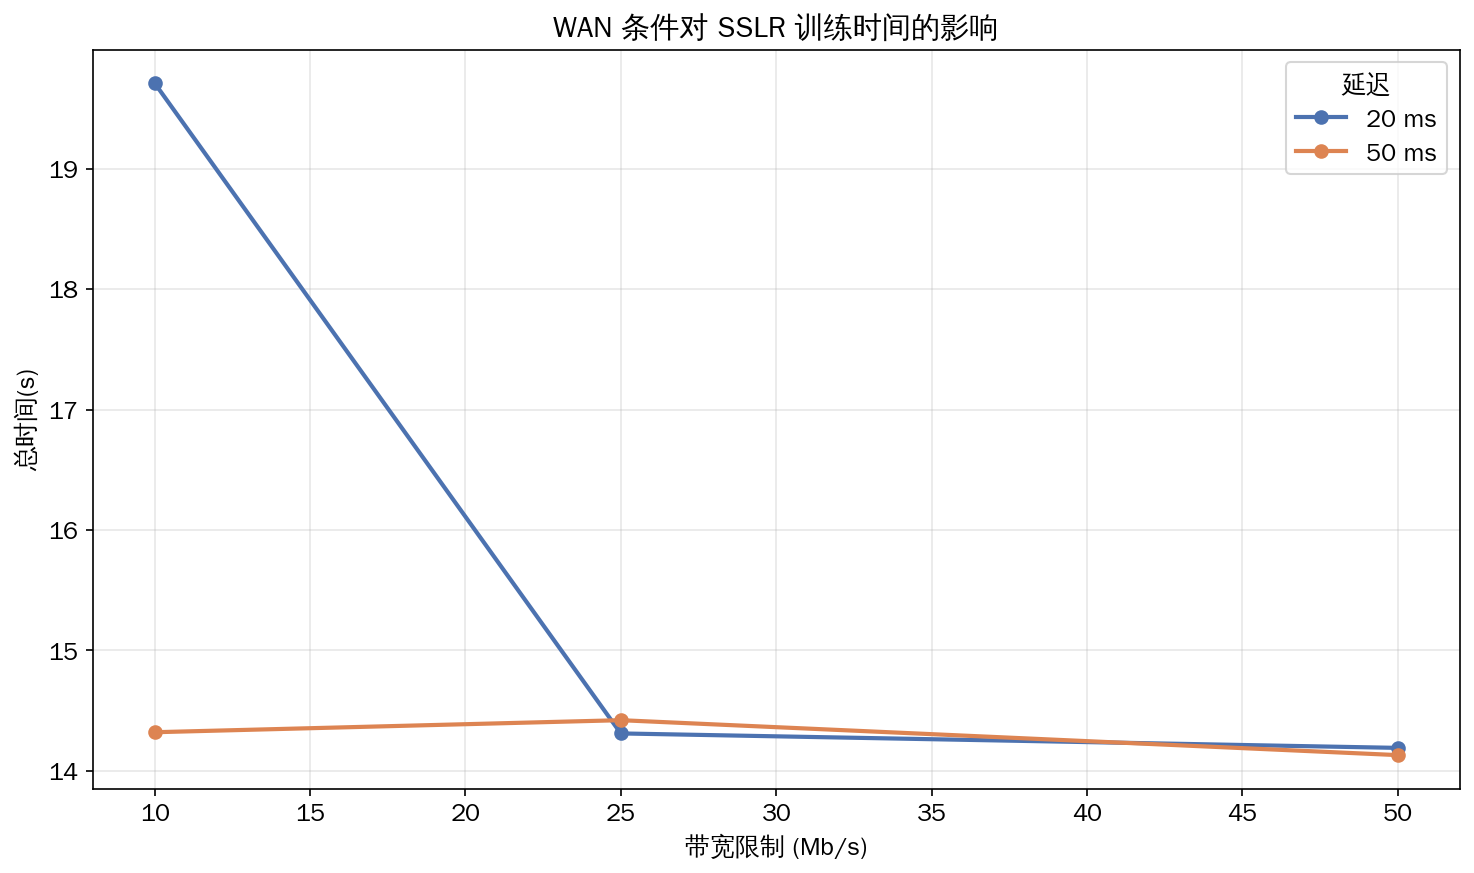

The file beside this chart, header and first rows:
网络环境, 带宽限制(Mb/s), 延迟(ms), 测试, 模型, 样本数量, 特征数量, batch_size, n_epochs, 总时间(s), 发送通信量(MB), 接收通信量(MB), 总通信量(MB)
WAN, 10.0, 20, SSLR-WAN-NetworkImpact, SSLR, 10000, 18, 128, 3, 19.71, 0.5907, 22.03, 22.62
WAN, 10.0, 50, SSLR-WAN-NetworkImpact, SSLR, 10000, 18, 128, 3, 14.32, 0.4347, 0.4347, 0.8694
WAN, 25.0, 20, SSLR-WAN-NetworkImpact, SSLR, 10000, 18, 128, 3, 14.31, 0.4282, 0.4282, 0.8564
WAN, 25.0, 50, SSLR-WAN-NetworkImpact, SSLR, 10000, 18, 128, 3, 14.42, 0.1174, 0.1174, 0.2348
WAN, 50.0, 20, SSLR-WAN-NetworkImpact, SSLR, 10000, 18, 128, 3, 14.19, 0.3084, 0.3081, 0.6166
WAN, 50.0, 50, SSLR-WAN-NetworkImpact, SSLR, 10000, 18, 128, 3, 14.13, 0.3216, 0.3339, 0.6555
